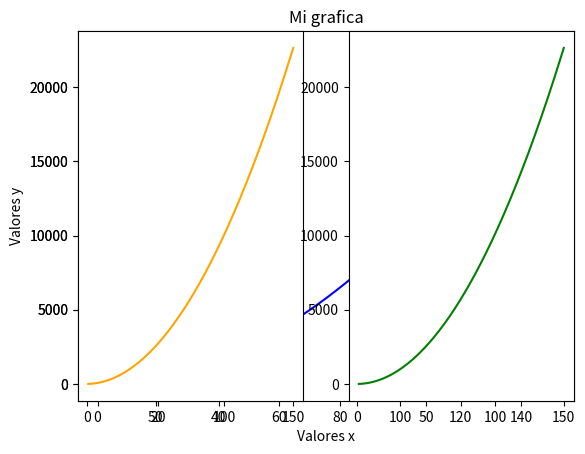

Here is the Python script that generated this plot:
import numpy as np
import pandas as pd
# Manera de importat la libreria matplot
import matplotlib.pyplot as plt

# Desde el 1 al numero 150, con un total de 200 elementos
x = np.linspace(1,150,200)
y = x + x**2
# print(x)
# print(y) 

# Para mostrar la grafica
plt.plot(x,y,"blue")
# Para poner un titulo
plt.title("Mi grafica")
# La etiqueta que va a llevar el eje de lax x
plt.xlabel("Valores x")
plt.ylabel("Valores y")
# Simpre que terminemos de preparar la grafica necesitamos de show
plt.show()

# Subplots o dos graficas a al 
# Indicaria, fila, columna y posicion que tomaria el grafico
plt.subplot(1,2,1)
plt.plot(x,y,"orange")
plt.subplot(1,2,2)
plt.plot(x,y,"green")
plt.show()


